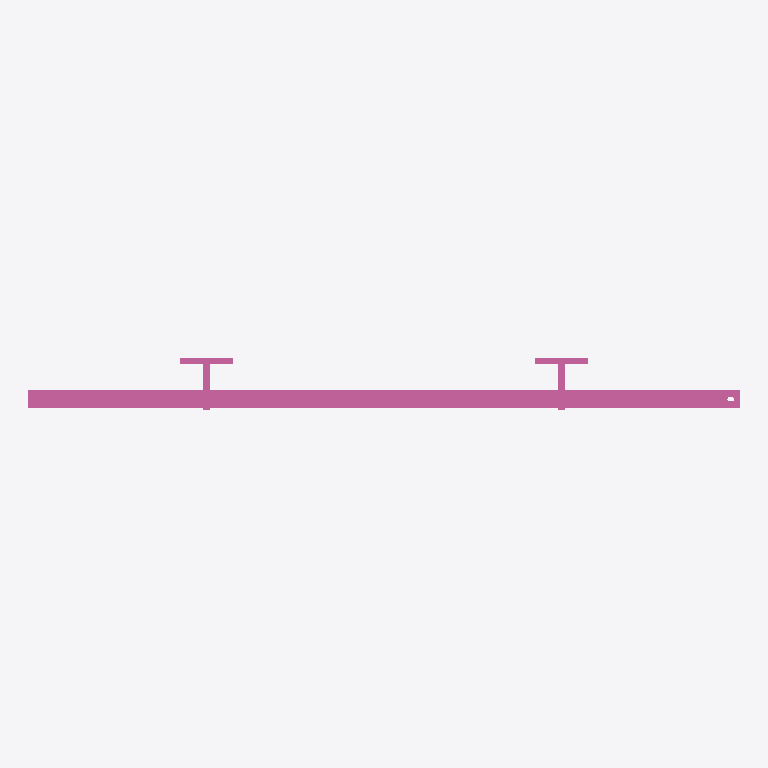
Plan cut of the same IFC building model at storey 'Ebene 0' (level 0.00 m, cut at 1.40 m), seen from above with north up, elements coloured by IFC class: 1 railing (pink). No cut surface shows.
Extent 2.0 m × 0.1 m × 1.4 m (x, y, z). Storeys (1): Ebene 0 at 0.00 m. Elements (1): 1 IfcRailing.

HEADER;
FILE_DESCRIPTION(('ViewDefinition [CoordinationView_V2.0]','ExchangeRequirement []'),'2;1');
FILE_NAME('','2024-05-07T10:23:39',(''),(''),'ODA IFC SDK 22.6','22.1.1.516 - Exporter 22.1.1.516 - Default UI','');
FILE_SCHEMA(('IFC4'));
ENDSEC;
DATA;
#93=IFCPROJECT('3JkdSrIPPFBg8WI9Yiw3Uw',#20,'',$,$,'','',(#86),#83);
#105=IFCSITE('3JkdSrIPPFBg8WI9Yiw3Uu',#20,'Default',$,$,#104,$,$,.ELEMENT.,(42,24,53,508911),(-71,-15,-29,-58837),0.0,$,$);
#95=IFCBUILDING('3JkdSrIPPFBg8WI9Yiw3Ux',#20,'',$,$,#16,$,'',.ELEMENT.,$,$,#94);
#98=IFCBUILDINGSTOREY('3JkdSrIPPFBg8WI9XJ5yzH',#20,'Ebene 0',$,'Ebene:Ebene 1',#97,$,'Ebene 0',.ELEMENT.,0.0);
#446=IFCRAILING('1i6pAm_OnA7es5OO9i1h5x',#20,'DB_Gelaender_S02_S17_Links:DB_Gelaender_S02_S17_Links:5982',$,'DB_Gelaender_S02_S17_Links:DB_Gelaender_S02_S17_Links',#445,#442,'5982',.NOTDEFINED.);
ENDSEC;
